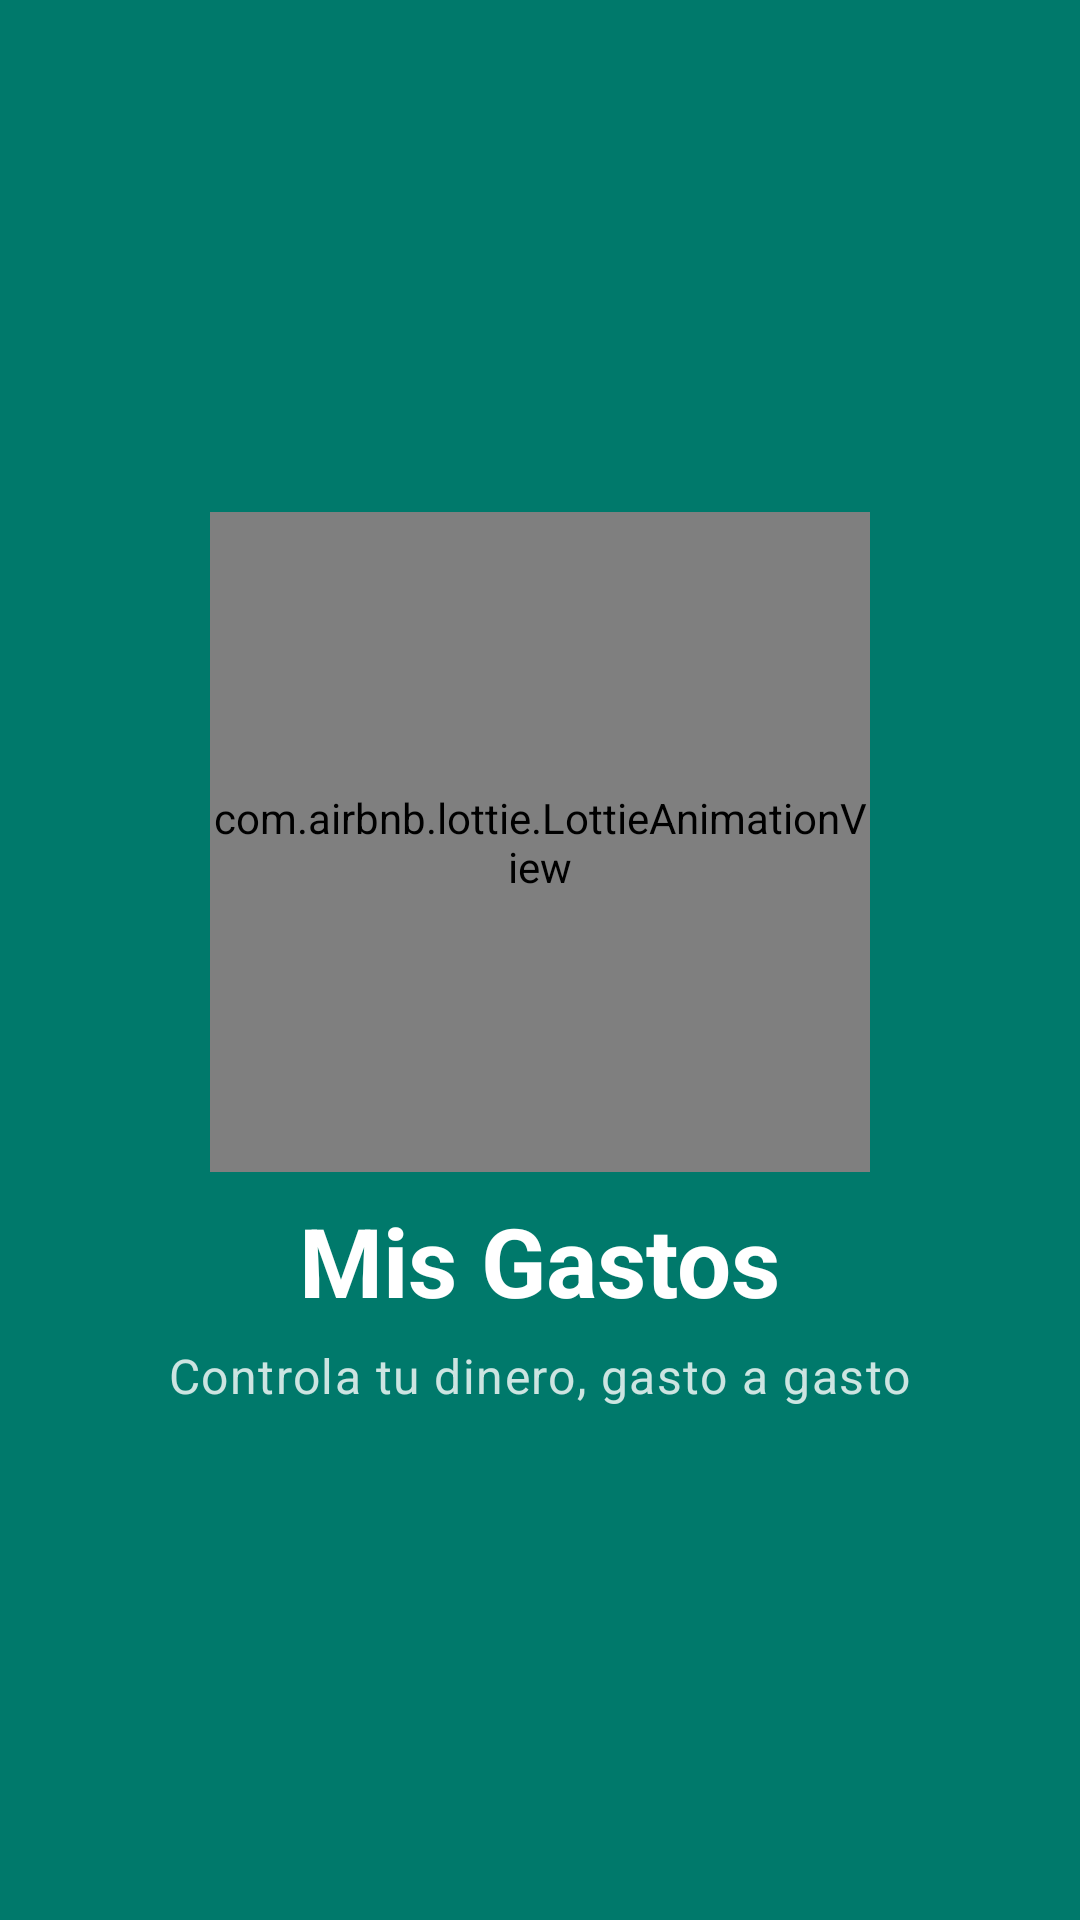

Reconstruct the res/layout file that produces this screen, plus the resources it refers to.
<!-- AndroidManifest.xml: activity theme Theme.MisGastos.Splash -->
<!-- res/layout/activity_splash.xml -->
<?xml version="1.0" encoding="utf-8"?>
<LinearLayout xmlns:android="http://schemas.android.com/apk/res/android"
    xmlns:app="http://schemas.android.com/apk/res-auto"
    android:layout_width="match_parent"
    android:layout_height="match_parent"
    android:background="@color/primario"
    android:gravity="center"
    android:orientation="vertical">

    <com.airbnb.lottie.LottieAnimationView
        android:id="@+id/lottieSplash"
        android:layout_width="220dp"
        android:layout_height="220dp"
        app:lottie_autoPlay="true"
        app:lottie_loop="false"
        app:lottie_rawRes="@raw/anim_splash" />

    <TextView
        android:layout_width="wrap_content"
        android:layout_height="wrap_content"
        android:layout_marginTop="8dp"
        android:text="@string/app_name"
        android:textAppearance="?attr/textAppearanceHeadlineLarge"
        android:textColor="@color/blanco"
        android:textStyle="bold" />

    <TextView
        android:layout_width="wrap_content"
        android:layout_height="wrap_content"
        android:layout_marginTop="6dp"
        android:text="@string/splash_lema"
        android:textAppearance="?attr/textAppearanceBodyLarge"
        android:textColor="@color/blanco_suave" />
</LinearLayout>
<!-- resources referenced by this layout -->
<resources>
  <color name="blanco">#FFFFFF</color>
  <color name="blanco_suave">#CCFFFFFF</color>
  <color name="primario">#00796B</color>
  <string name="app_name">Mis Gastos</string>
  <string name="splash_lema">Controla tu dinero, gasto a gasto</string>
  <style name="Theme.MisGastos.Splash">
          <item name="android:windowBackground">@color/primario</item>
      </style>
</resources>
